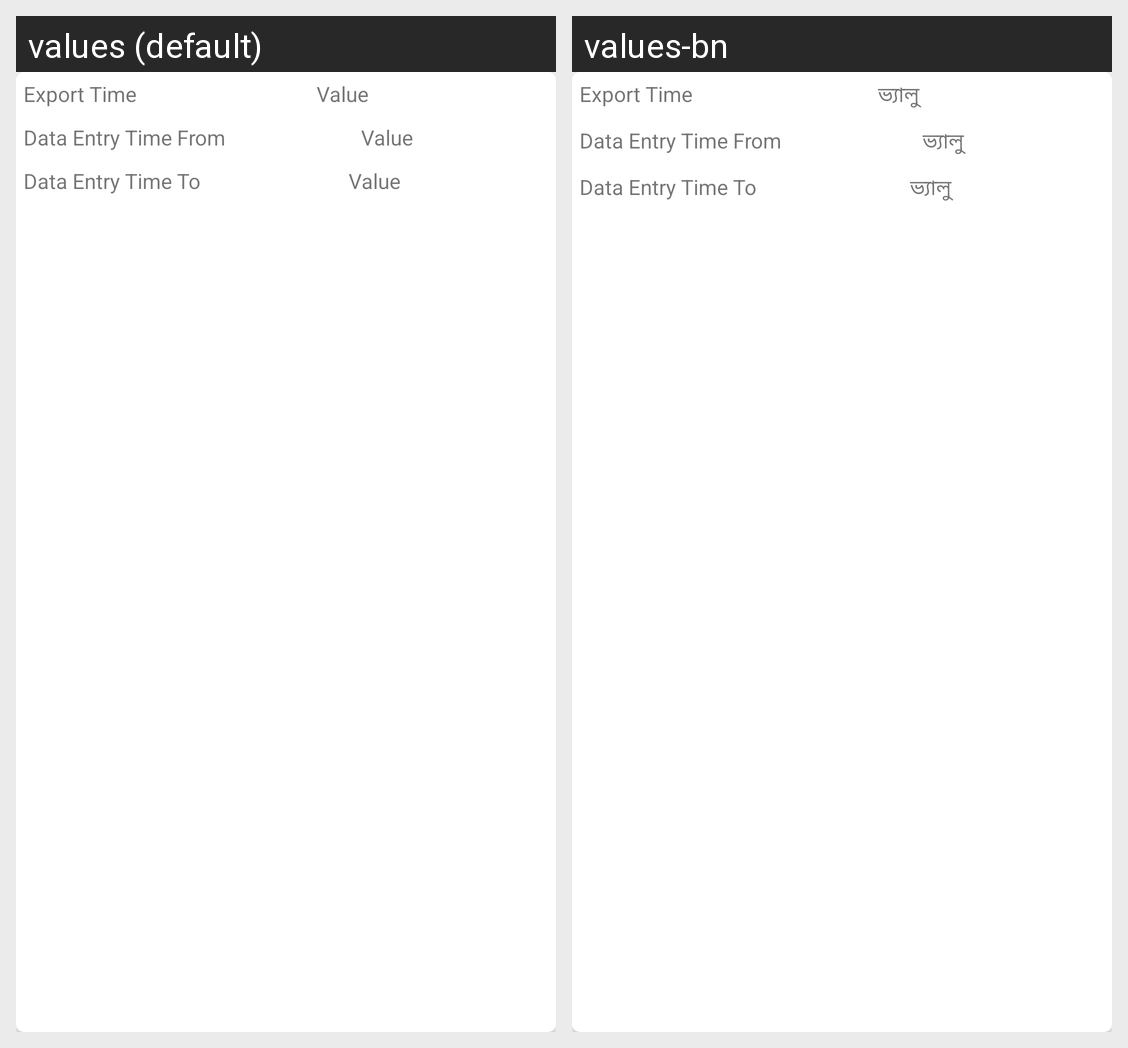

For this localized Android screen grid, give each drawn string resource with its value in every locale shown.
Android screen res/layout/card_report.xml rendered under 2 locales, left to right: values (default), values-bn. Device: Nexus 5 (rendered at 1080×1920; each locale shown at half size, 540×960, under a caption strip naming it); theme AppTheme.
Strings drawn on this screen, with the default value and each locale's value (text and hints the layout hard-codes, and strings that could not be matched under every locale, appear in the picture but are not listed):

data_export_time_lable
  values: Export Time
  values-bn: Export Time

from_value
  values: Value
  values-bn: ভ্যালু

from_label_data_entry
  values: Data Entry Time From
  values-bn: Data Entry Time From

to_label_data_entry
  values: Data Entry Time To
  values-bn: Data Entry Time To

to_value
  values: Value
  values-bn: ভ্যালু
